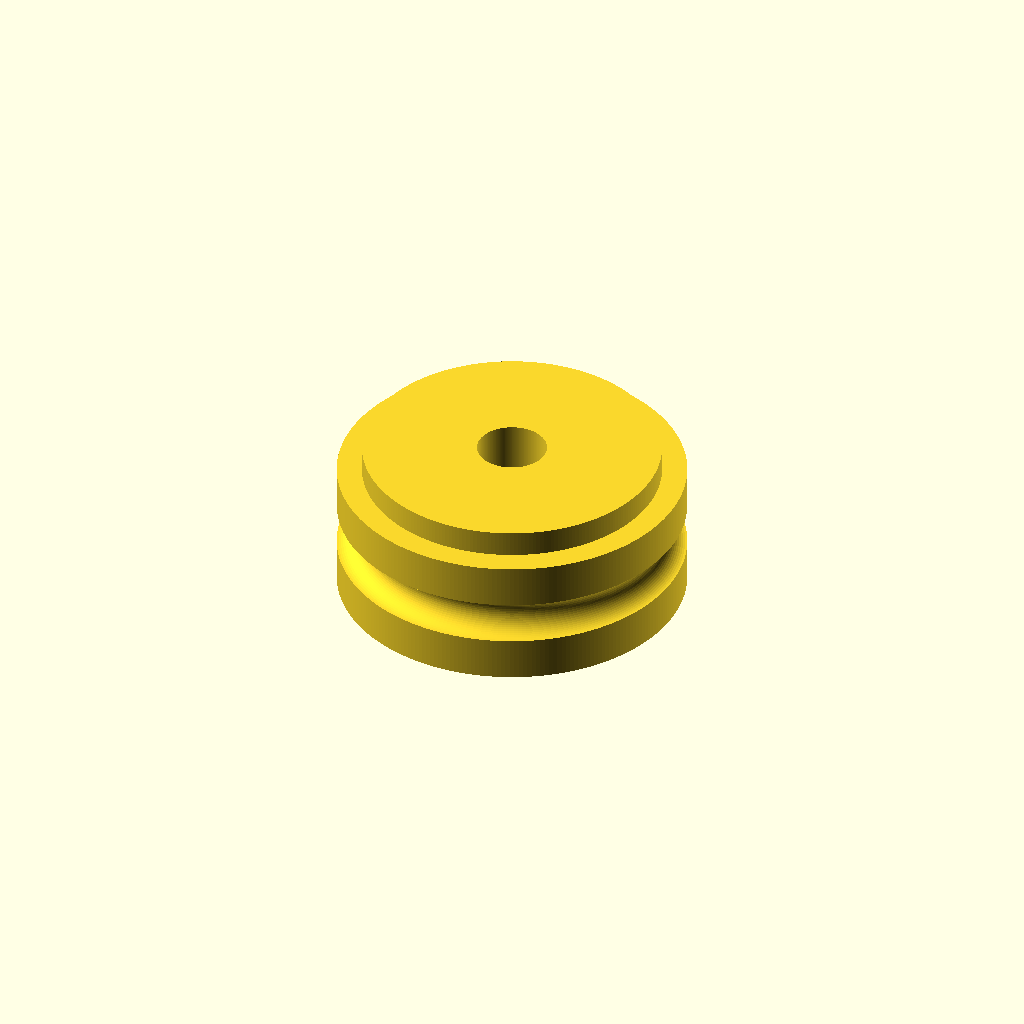
Cell 1 — every parameter at its default value.
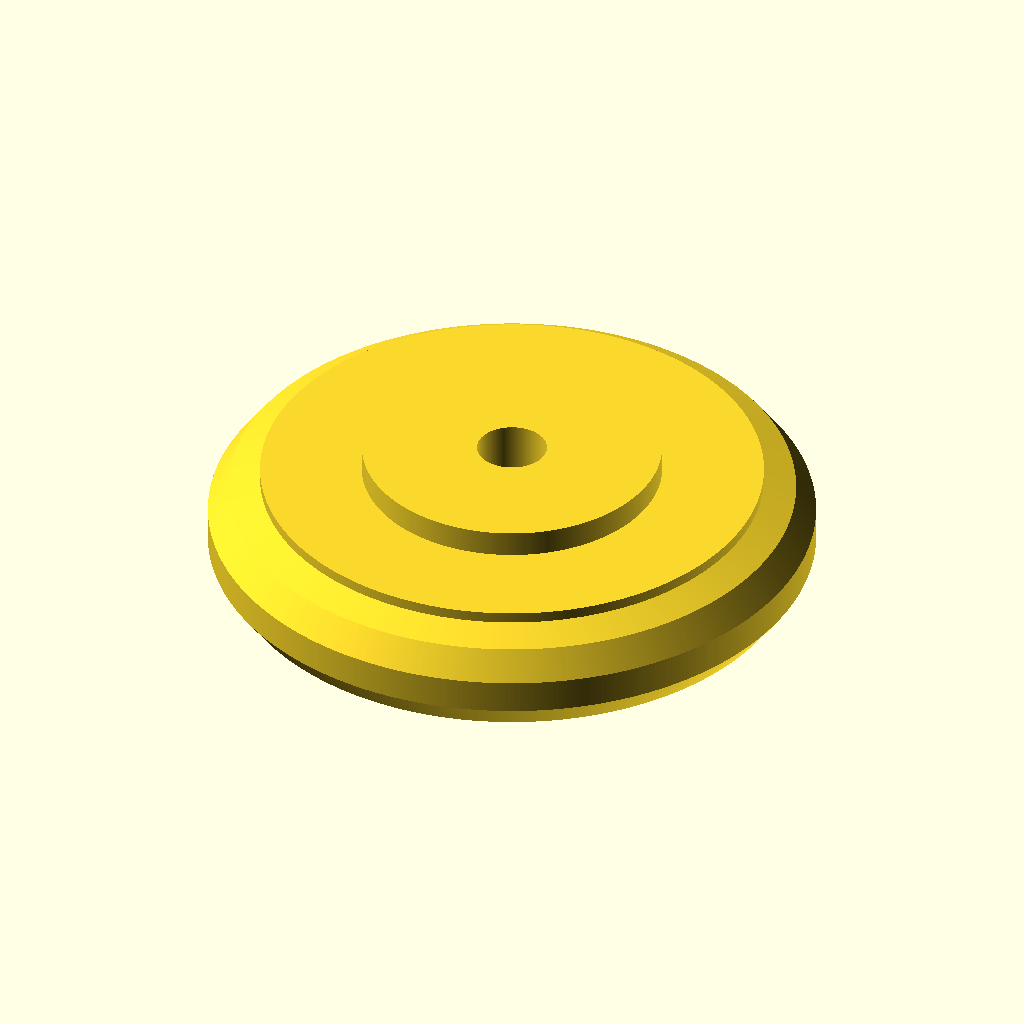
Cell 2 — ring_inner_d set to 28, the other parameters unchanged.
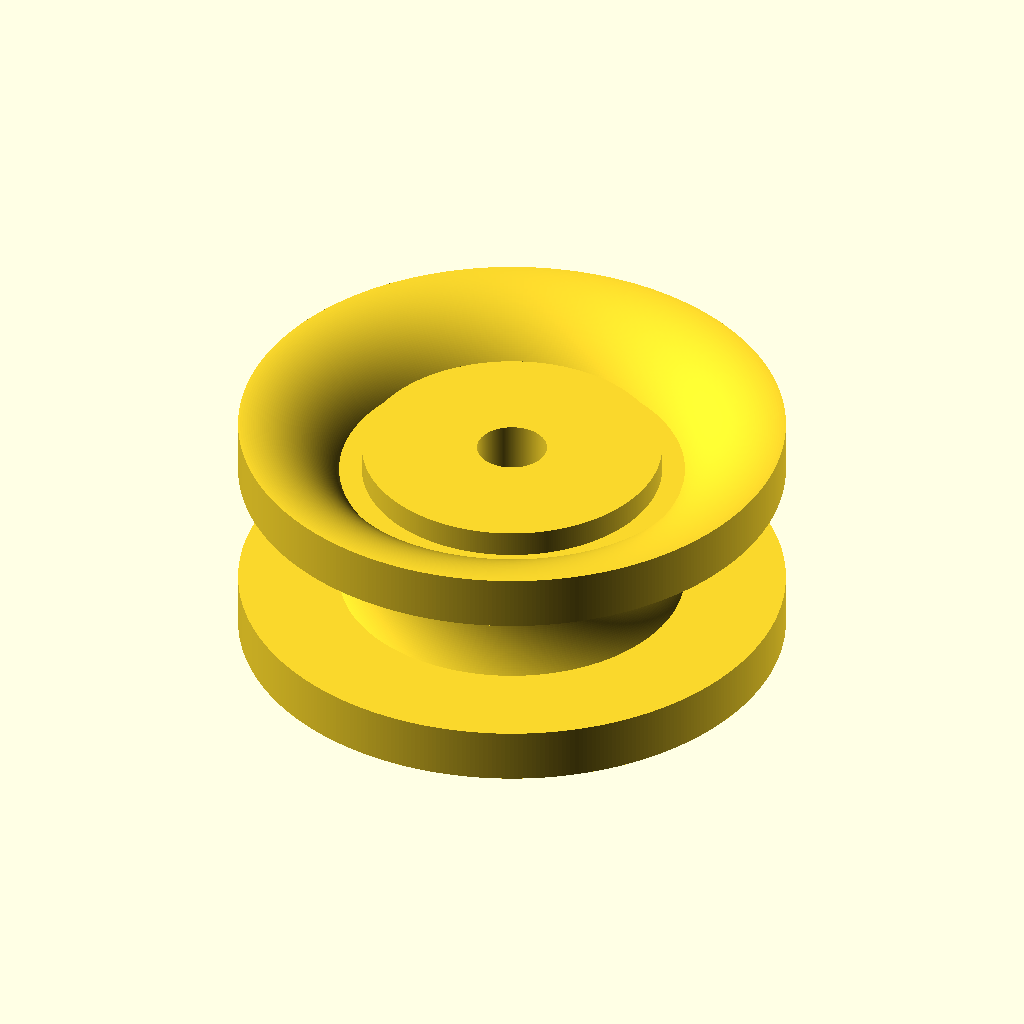
Cell 3 — ring_outer_d set to 36, the other parameters unchanged.
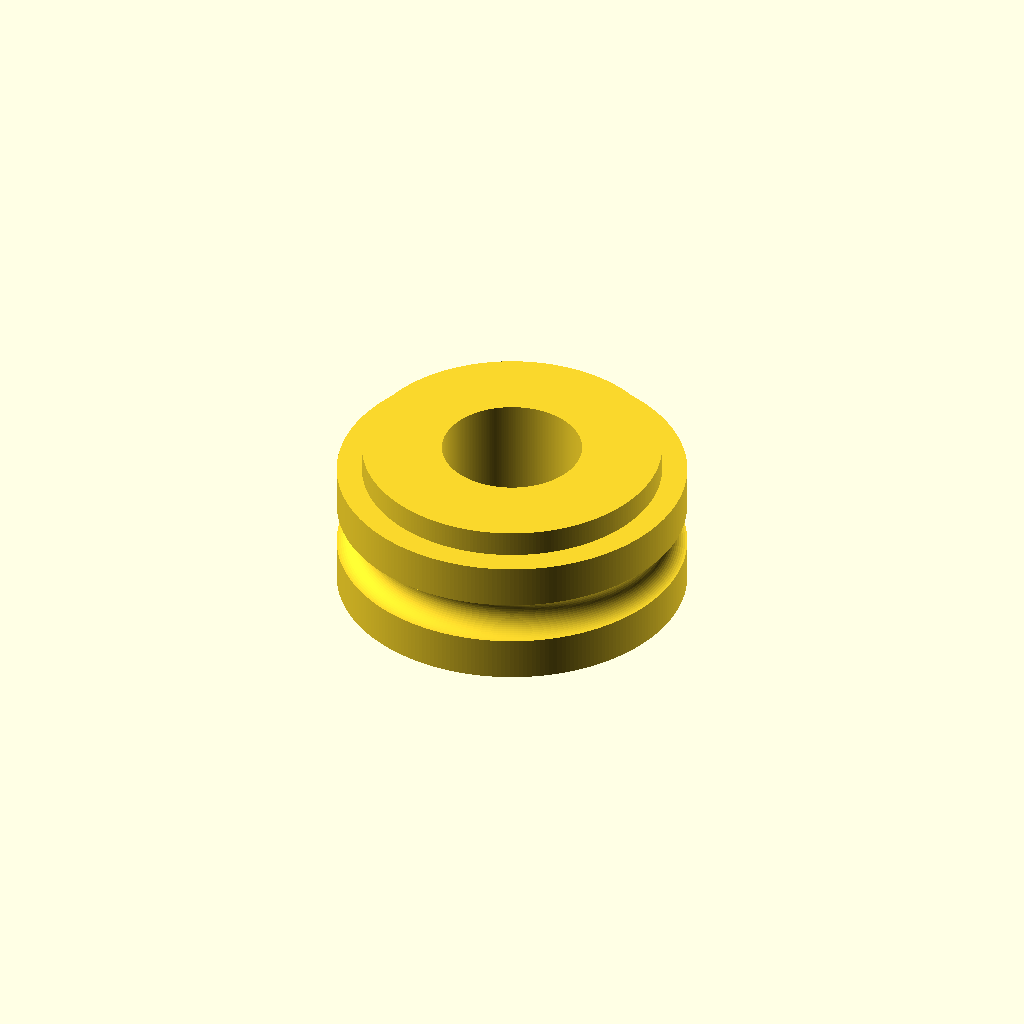
Cell 4: the same model with adapter_inner_d = 6.4.
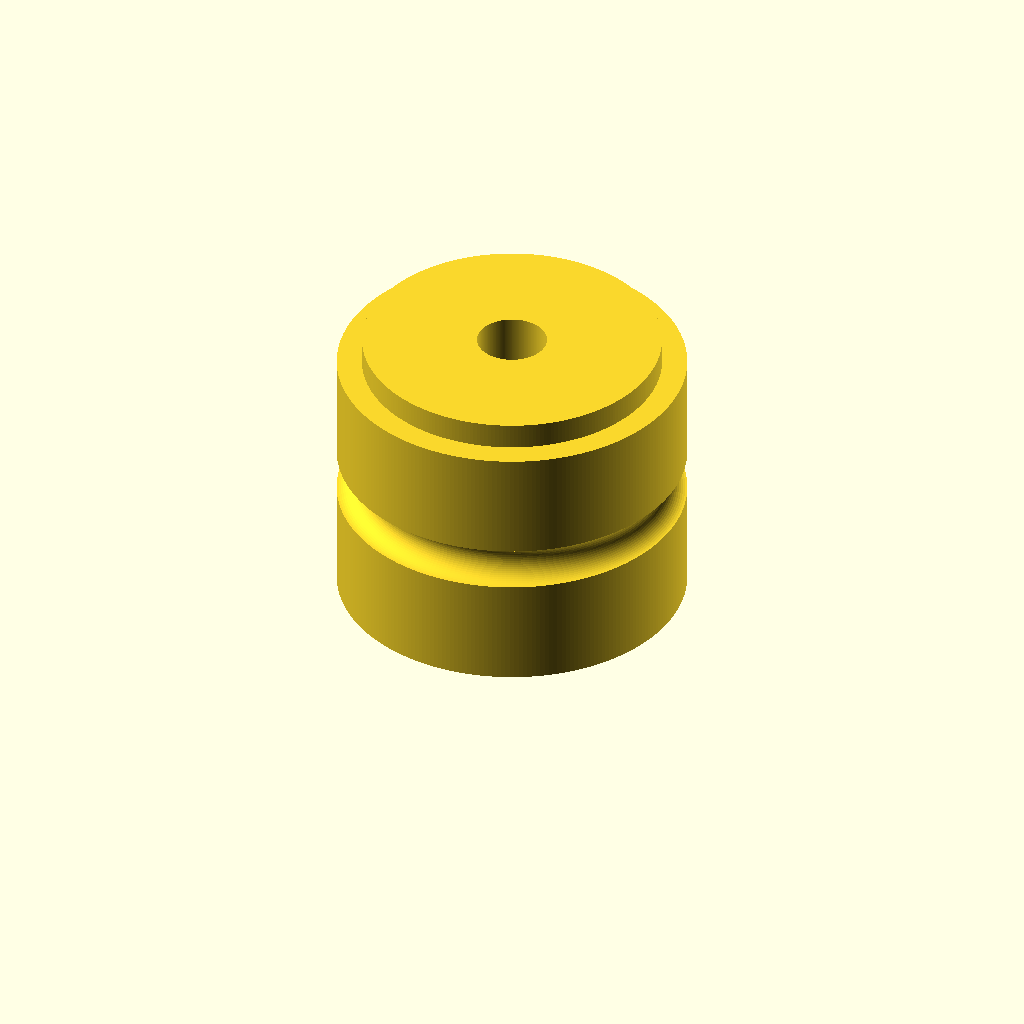
Cell 5: adapter_height = 12 (everything else at default).
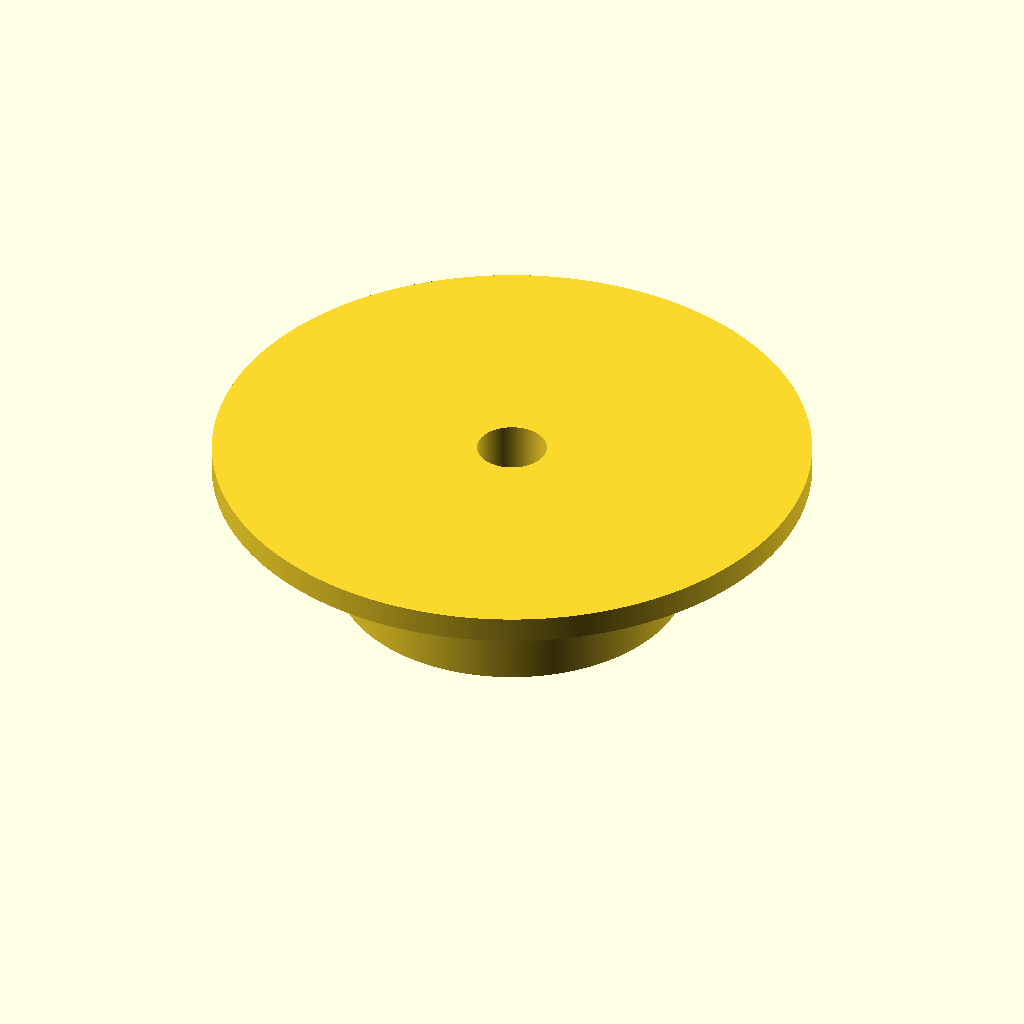
Cell 6: adapter_spring_d = 27.4 (everything else at default).
One fixed orthographic camera (rotation 55°, 0°, 25°; colour scheme Cornfield) for every cell.
OpenSCAD source file ss_ring_adapter/ss_ring_adapter.scad:
use <bendlib/bendlib.scad>;

$fa = 0.2;
$fs = 0.2;

ring_inner_d = 14;
ring_outer_d = 18;
ring_d = (ring_outer_d - ring_inner_d) / 2;

adapter_inner_d = 3.2;
adapter_outer_d = ring_inner_d + ring_d;
adapter_height = 6;
adapter_thickness = (adapter_height - ring_d) / 2;

adapter_spring_d = 13.7;
adapter_spring_h = 1.2;

echo(d=adapter_outer_d, h=adapter_height);


rotate_extrude()
polygon(concat(
    [
        [adapter_inner_d/2, 0],
        [adapter_outer_d/2, 0]
    ],
    bl_arc(ring_d/2, angle=[90, 270], position=[adapter_outer_d/2, adapter_thickness+ring_d/2]),
    [
        [adapter_outer_d/2, adapter_height],
        [adapter_spring_d/2, adapter_height],
        [adapter_spring_d/2, adapter_height+adapter_spring_h],
        [adapter_inner_d/2, adapter_height+adapter_spring_h]
    ]
));
Customizer parameters (derived from the source; name, type, default, range or options):
ring_inner_d: number, default 14
ring_outer_d: number, default 18
adapter_inner_d: number, default 3.2
adapter_height: number, default 6
adapter_spring_d: number, default 13.7
adapter_spring_h: number, default 1.2
